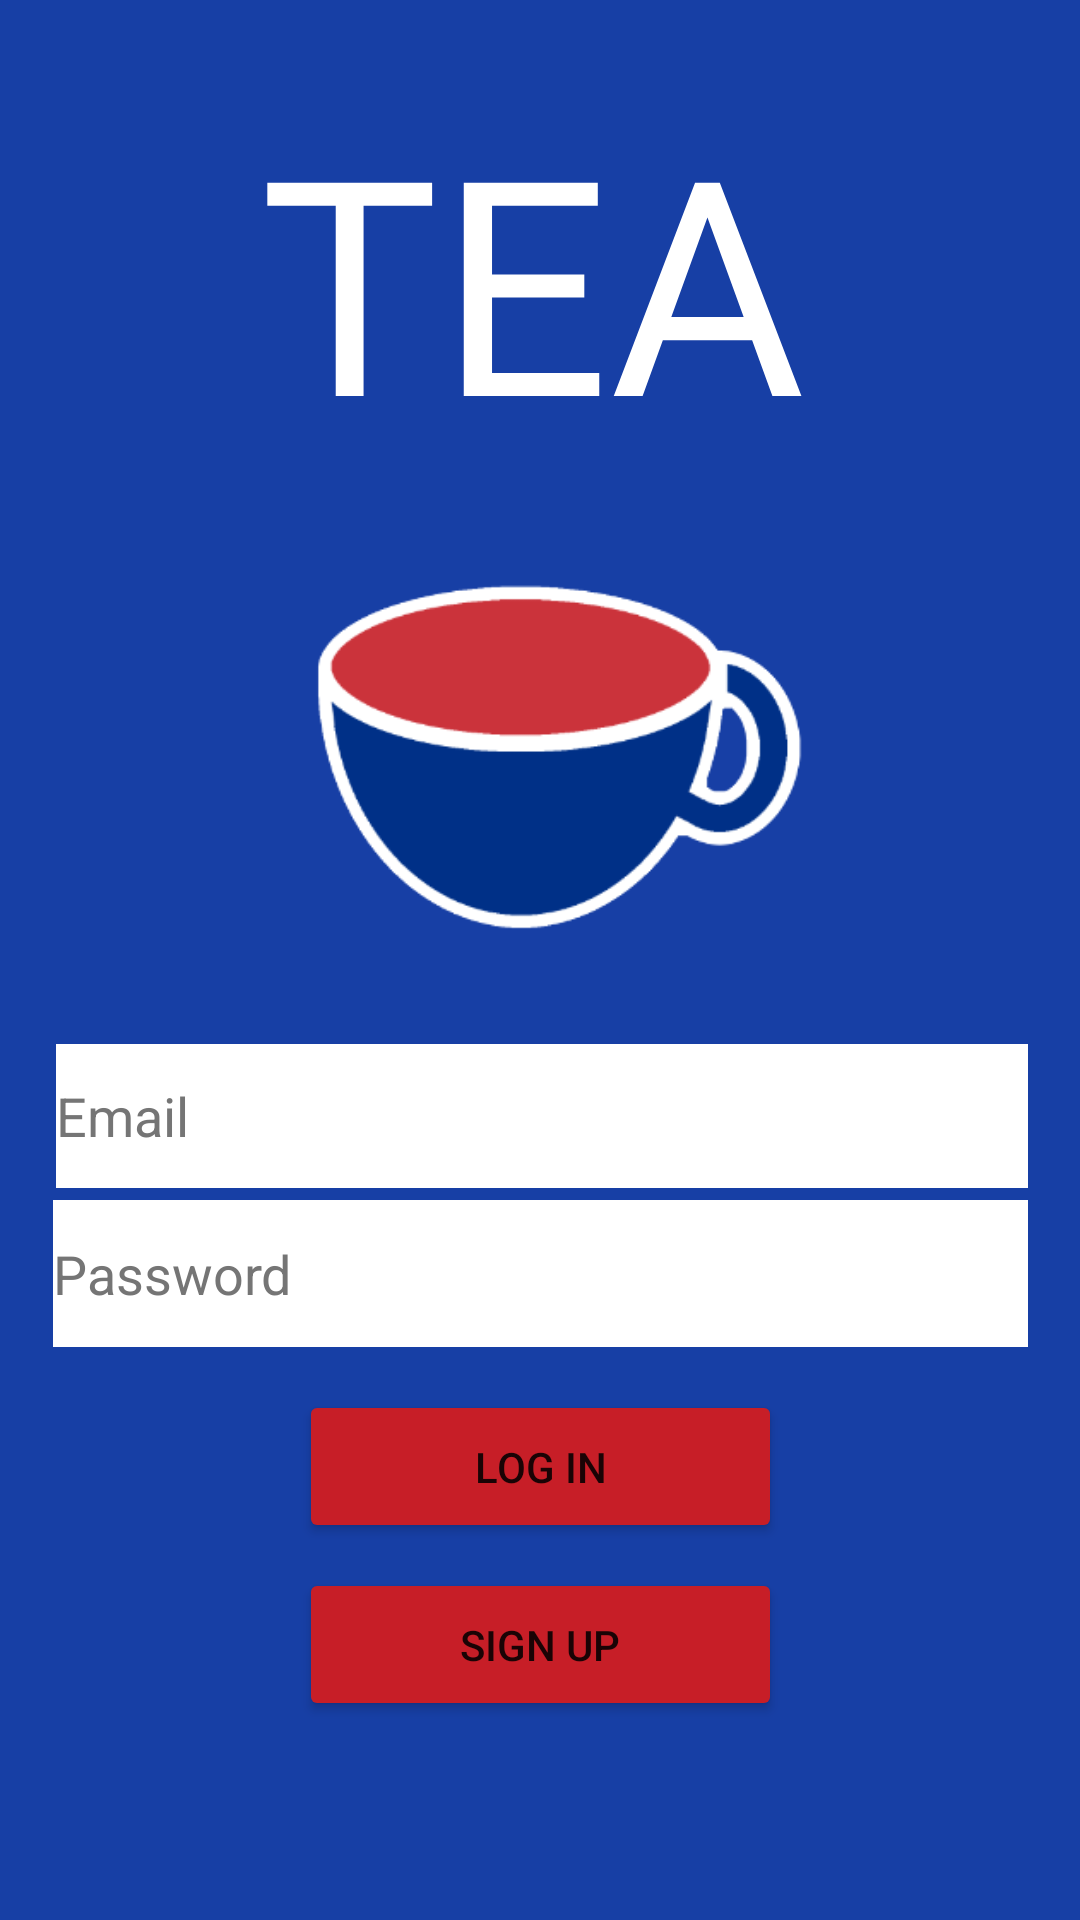

Reconstruct the res/layout file that produces this screen, plus the resources it refers to.
<!-- AndroidManifest.xml: application theme Theme.LatechEventsApp -->
<!-- res/layout/fragment_login.xml -->
<?xml version="1.0" encoding="utf-8"?>
<androidx.constraintlayout.widget.ConstraintLayout xmlns:android="http://schemas.android.com/apk/res/android"
    xmlns:app="http://schemas.android.com/apk/res-auto"
    xmlns:tools="http://schemas.android.com/tools"
    android:id="@+id/container"
    android:layout_width="match_parent"
    android:layout_height="match_parent"
    android:background="@color/tech_blue"
    android:paddingLeft="@dimen/fragment_horizontal_margin"
    android:paddingTop="@dimen/fragment_vertical_margin"
    android:paddingRight="@dimen/fragment_horizontal_margin"
    android:paddingBottom="@dimen/fragment_vertical_margin"
    tools:context=".ui.login.LoginFragment">

    <EditText
        android:id="@+id/navUser"
        android:layout_width="324dp"
        android:layout_height="48dp"
        android:layout_marginStart="24dp"
        android:layout_marginTop="332dp"
        android:layout_marginEnd="24dp"
        android:background="@color/white"
        android:hint="@string/prompt_email"
        android:inputType="textEmailAddress"
        android:selectAllOnFocus="true"
        android:textColorHint="#757575"
        android:textColor="@color/black"
        app:layout_constraintEnd_toEndOf="parent"
        app:layout_constraintHorizontal_bias="0.487"
        app:layout_constraintStart_toStartOf="parent"
        app:layout_constraintTop_toTopOf="parent"
        android:autofillHints="" />

    <EditText
        android:id="@+id/password"
        android:layout_width="325dp"
        android:layout_height="49dp"
        android:layout_marginStart="24dp"
        android:layout_marginTop="4dp"
        android:layout_marginEnd="24dp"
        android:autofillHints=""
        android:background="@color/white"
        android:hint="@string/prompt_password"
        android:imeActionLabel="@string/action_sign_in_short"
        android:imeOptions="actionDone"
        android:inputType="textPassword"
        android:selectAllOnFocus="true"
        android:textColorHint="#757575"
        android:textColor="@color/black"
        app:layout_constraintEnd_toEndOf="parent"
        app:layout_constraintStart_toStartOf="parent"
        app:layout_constraintTop_toBottomOf="@+id/navUser" />

    <Button
        android:id="@+id/loginbutton"
        android:layout_width="161dp"
        android:layout_height="51dp"
        android:backgroundTint="@color/tech_Red"
        android:text="@string/log_in"
        app:layout_constraintBottom_toBottomOf="parent"
        app:layout_constraintEnd_toEndOf="parent"
        app:layout_constraintStart_toStartOf="parent"
        app:layout_constraintTop_toBottomOf="@+id/password"
        app:layout_constraintVertical_bias="0.116" />

    <Button
        android:id="@+id/sign_up_page_nav_button"
        android:layout_width="161dp"
        android:layout_height="51dp"
        android:backgroundTint="@color/tech_Red"
        android:text="@string/sign_up"
        app:layout_constraintBottom_toBottomOf="parent"
        app:layout_constraintEnd_toEndOf="parent"
        app:layout_constraintStart_toStartOf="parent"
        app:layout_constraintTop_toBottomOf="@+id/loginbutton"
        app:layout_constraintVertical_bias="0.141" />

    <ProgressBar
        android:id="@+id/loading"
        android:layout_width="49dp"
        android:layout_height="44dp"
        android:layout_above="@+id/username"
        android:layout_gravity="center"
        android:layout_marginStart="32dp"
        android:visibility="gone"
        app:layout_constraintBottom_toBottomOf="parent"
        app:layout_constraintEnd_toEndOf="@+id/sign_up_page_nav_button"
        app:layout_constraintHorizontal_bias="0.3"
        app:layout_constraintStart_toStartOf="@+id/sign_up_page_nav_button"
        app:layout_constraintTop_toBottomOf="@+id/sign_up_page_nav_button"
        app:layout_constraintVertical_bias="0.208" />

    <TextView
        android:id="@+id/textView"
        android:layout_width="187dp"
        android:layout_height="121dp"
        android:text="TEA"
        android:textColor="@color/white"
        android:textSize="100dp"
        app:layout_constraintBottom_toTopOf="@+id/imageView3"
        app:layout_constraintEnd_toEndOf="parent"
        app:layout_constraintStart_toStartOf="parent"
        app:layout_constraintTop_toTopOf="parent" />

    <ImageView
        android:id="@+id/imageView3"
        android:layout_width="198dp"
        android:layout_height="180dp"
        android:src="@drawable/no_background_tea"
        app:layout_constraintBottom_toTopOf="@+id/navUser"
        app:layout_constraintEnd_toEndOf="parent"
        app:layout_constraintStart_toStartOf="parent"
        app:layout_constraintTop_toBottomOf="@+id/textView" />

</androidx.constraintlayout.widget.ConstraintLayout>
<!-- resources referenced by this layout -->
<resources>
  <color name="black">#FF000000</color>
  <color name="tech_Red">#C71E27</color>
  <color name="tech_blue">#173FA5</color>
  <color name="white">#FFFFFFFF</color>
  <dimen name="fragment_horizontal_margin">16dp</dimen>
  <dimen name="fragment_vertical_margin">16dp</dimen>
  <!-- drawable no_background_tea: png bitmap (drawable, 12657 bytes) -->
  <string name="action_sign_in_short">Sign in</string>
  <string name="log_in">Log in</string>
  <string name="prompt_email">Email</string>
  <string name="prompt_password">Password</string>
  <string name="sign_up">Sign up</string>
  <style name="Theme.LatechEventsApp" parent="Theme.MaterialComponents.DayNight.DarkActionBar">
          
          <item name="colorPrimary">@color/tech_blue</item>
          <item name="colorPrimaryVariant">@color/purple_700</item>
          <item name="colorOnPrimary">@color/white</item>
          
          <item name="colorSecondary">@color/tech_Red</item>
          <item name="colorSecondaryVariant">@color/tech_Red_Secondary</item>
          <item name="colorOnSecondary">@color/white</item>
          
          <item name="android:statusBarColor" tools:targetApi="l">?attr/colorPrimaryVariant</item>
          
      </style>
  <color name="purple_700">#FF3700B3</color>
  <color name="tech_Red_Secondary">#8F181F</color>
</resources>
